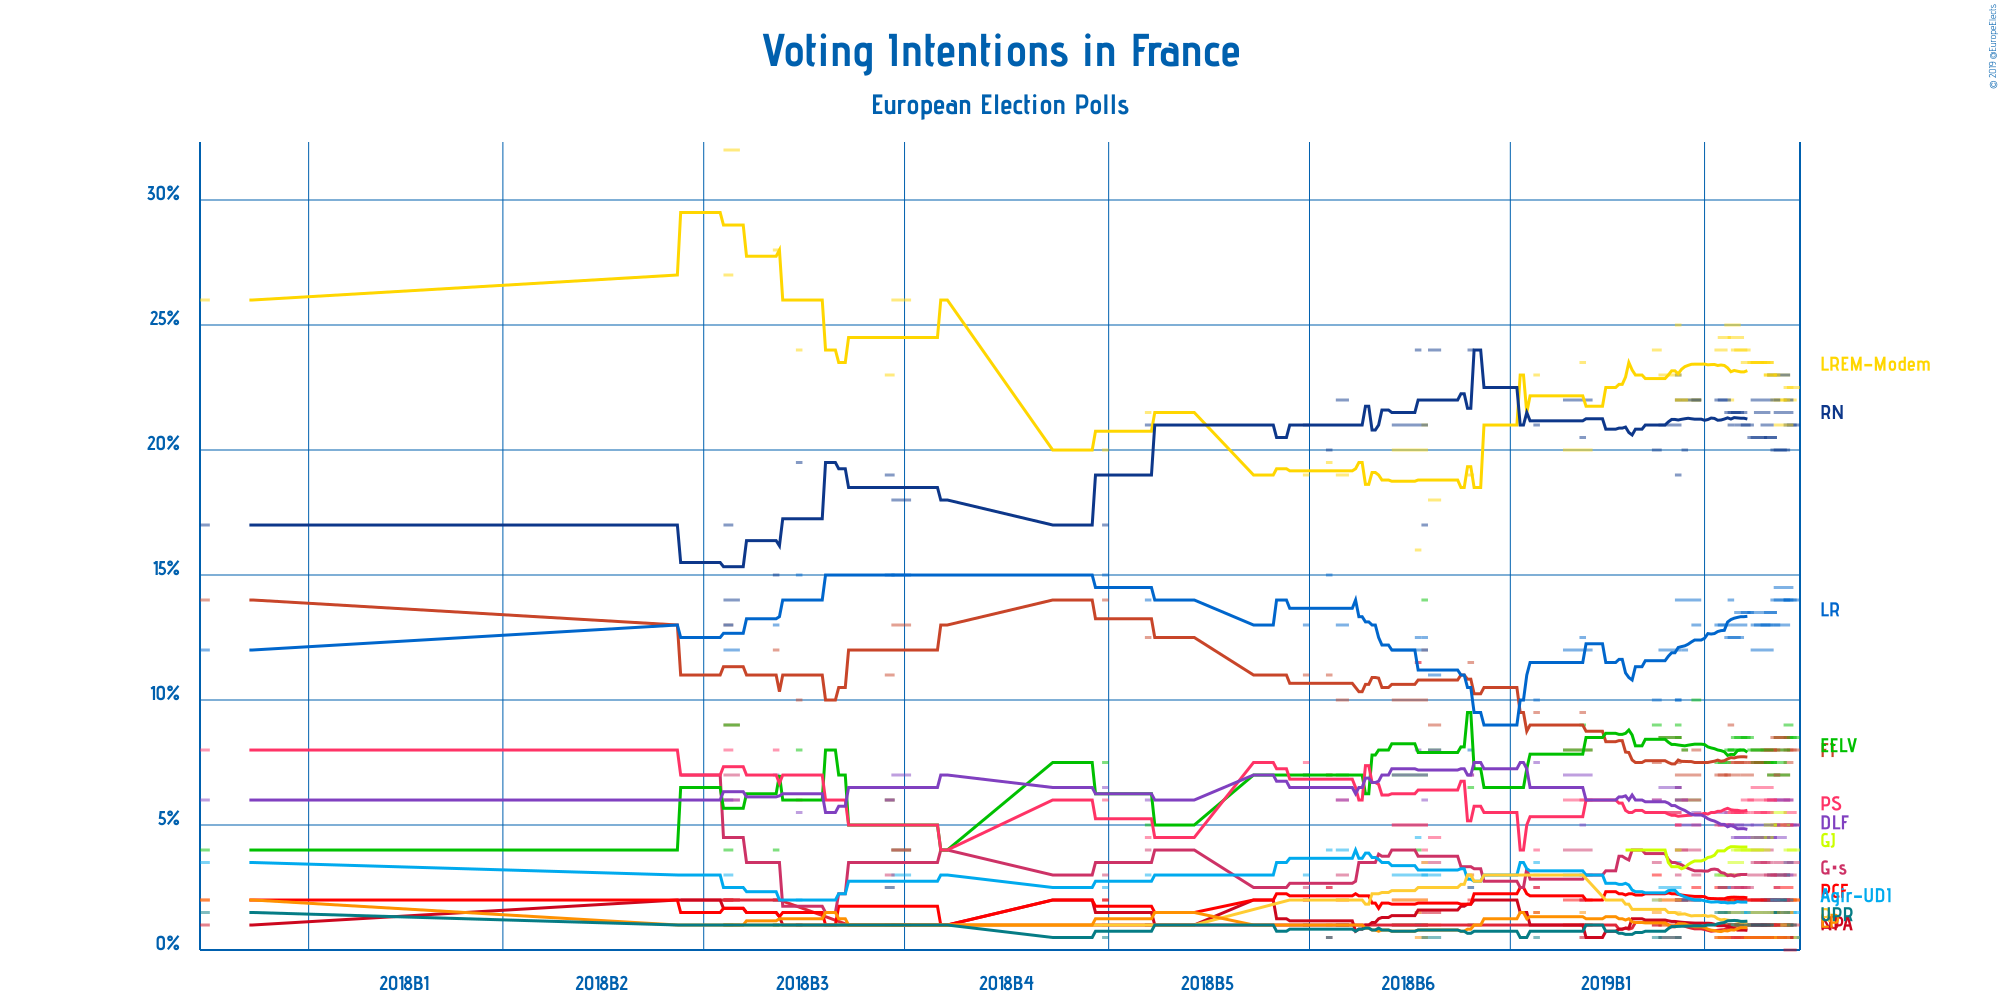

The table this chart was drawn from, first rows:
Polling Firm, Commissioners, Fieldwork Start, Fieldwork End, Scope, Sample Size, Sample Size Qualification, Participation, Precision, Lutte Ouvrière, Nouveau Parti anticapitaliste, Parti communiste français, La France insoumise, Génération·s, le mouvement, Europe Écologie Les Verts, Parti socialiste, La République en marche–Mouvement démocr…, Agir, la droite constructive–Union des d…, Résistons!, Les Républicains, Debout la France, Rassemblement national, Les Patriotes, Union populaire républicaine
Ifop-Fiducial, CNews, Paris Match and Sud Radio, 2019-03-26, 2019-03-29, European, 1366, Provided, Not Available, 0.5%, 1%, Not Available, 2%, 8%, 3.5%, 8.5%, 5%, 22.5%, 1.5%, 0.5%, 14%, 5%, 21%, 2%, 0.5%
Ifop-Fiducial, CNews, Paris Match and Sud Radio, 2019-03-25, 2019-03-28, European, 1361, Provided, Not Available, 0.5%, 1%, 0%, 2%, 8%, 3%, 8.5%, 5.5%, 22%, 1.5%, 0.5%, 14%, 5%, 21%, 2%, 1%
ELABE, BFMTV, 2019-03-25, 2019-03-27, European, 1201, Provided, Not Available, 0.5%, Not Available, 0.5%, 2%, 7.5%, 5%, 9%, 6%, 22.5%, 3.5%, Not Available, 14%, 3%, 22%, 1%, 1%
Ifop-Fiducial, CNews, Paris Match and Sud Radio, 2019-03-22, 2019-03-27, European, 1860, Provided, Not Available, 0.5%, 1%, 0.5%, 2.5%, 8%, 3.5%, 8.5%, 5%, 21%, 2%, 1.5%, 14.5%, 6%, 21.5%, 1.5%, 1%
Ifop-Fiducial, CNews, Paris Match and Sud Radio, 2019-03-22, 2019-03-26, European, 1402, Provided, Not Available, 0.5%, 1%, 0.5%, 2%, 8.5%, 3%, 8%, 5%, 22%, 2%, 0.5%, 14%, 5%, 20%, 1%, 1.5%
OpinionWay–Tilder, Les Echos and Radio Classique, 2019-03-20, 2019-03-26, European, 1889, Provided, Not Available, 1%, 2%, Not Available, 3%, 7%, 2%, 7%, 6%, 23%, 3%, Not Available, 13%, 6%, 23%, 1%, 1%
Ifop-Fiducial, CNews, Paris Match and Sud Radio, 2019-03-21, 2019-03-25, European, 1409, Provided, Not Available, 0.5%, 1%, 0.5%, 2%, 8.5%, 3%, 7.5%, 5%, 22%, 2%, 1%, 14%, 4.5%, 20%, 0.5%, 2%
Harris Interactive, LCI, Le Figaro, RTL and TF1, 2019-03-22, 2019-03-23, European, 1068, Provided, Not Available, 0.5%, 1%, 1%, 2%, 8%, 2.5%, 7%, 7%, 23%, 2%, 1.5%, 13%, 5%, 22%, 1.5%, 1.5%
Ifop-Fiducial, CNews, Paris Match and Sud Radio, 2019-03-19, 2019-03-22, European, 1390, Provided, Not Available, 0.5%, 1%, 0.5%, 2%, 8%, 3%, 7.5%, 6%, 23%, 2%, 0.5%, 13.5%, 4.5%, 20.5%, 0.5%, 1.5%
BVA, Europe 1 and La Tribune, 2019-03-19, 2019-03-22, European, 1390, Provided, Not Available, 0.5%, 1%, 0.5%, 2%, 8%, 3%, 7.5%, 6%, 23%, 2%, 0.5%, 13.5%, 4.5%, 20.5%, 0.5%, 1.5%
Ifop-Fiducial, CNews, Paris Match and Sud Radio, 2019-03-18, 2019-03-21, European, 1402, Provided, Not Available, 0.5%, 1%, 0.5%, 2%, 8%, 3.5%, 7.5%, 5.5%, 23.5%, 2%, 1%, 13%, 4.5%, 21%, 0.5%, 1%
Ipsos, Le CEVIPOF, La Fondation Jean Jaurès and…, 2019-03-15, 2019-03-21, European, 10049, Provided, 58%, 0.5%, 0.5%, 1%, 2%, 8%, 4%, 8%, 6.5%, 23.5%, 2%, 1.5%, 12%, 5%, 22%, 0.5%, 1%
Ifop-Fiducial, CNews, Paris Match and Sud Radio, 2019-03-16, 2019-03-20, European, 1413, Provided, Not Available, 0.5%, 0.5%, 1%, 2%, 7.5%, 3.5%, 7.5%, 5.5%, 23.5%, 1.5%, 1.5%, 13%, 4.5%, 21.5%, 0.5%, 1%
Ifop-Fiducial, CNews, Paris Match and Sud Radio, 2019-03-15, 2019-03-19, European, 1399, Provided, Not Available, 0.5%, 0.5%, 1%, 2%, 7.5%, 3.5%, 7.5%, 5.5%, 23.5%, 1.5%, 1.5%, 13%, 4.5%, 20.5%, 0.5%, 1%
Ifop-Fiducial, CNews, Paris Match and Sud Radio, 2019-03-14, 2019-03-18, European, 1393, Provided, Not Available, 0.5%, 0.5%, 1%, 2%, 7.5%, 3%, 8%, 6%, 23.5%, 1.5%, 1.5%, 13.5%, 4.5%, 20.5%, 0.5%, 1%
Ifop-Fiducial, CNews, Paris Match and Sud Radio, 2019-03-12, 2019-03-15, European, 1398, Provided, Not Available, 0.5%, 0.5%, 1%, 2%, 7%, 2.5%, 8.5%, 6%, 23.5%, 1.5%, 1.5%, 13.5%, 5%, 21%, 0.5%, 1%
Ifop-Fiducial, CNews, Paris Match and Sud Radio, 2019-03-10, 2019-03-14, European, 1401, Provided, Not Available, 0.5%, 0.5%, 1%, 2%, 7.5%, 2.5%, 8.5%, 5.5%, 24%, 1.5%, 1%, 13.5%, 4.5%, 21%, 0.5%, 1%
Ifop-Fiducial, CNews, Paris Match and Sud Radio, 2019-03-09, 2019-03-13, European, 1384, Provided, Not Available, 0.5%, 0.5%, 1%, 2%, 7.5%, 2.5%, 8.5%, 5.5%, 24%, 1.5%, 1%, 13%, 4.5%, 21.5%, 0.5%, 1%
Ifop-Fiducial, CNews, Paris Match and Sud Radio, 2019-03-08, 2019-03-12, European, 1378, Provided, Not Available, 0.5%, 0.5%, 1%, 2%, 7.5%, 2.5%, 8%, 5.5%, 24.5%, 1.5%, 1.5%, 12.5%, 5%, 21.5%, 1%, 1%
Ifop-Fiducial, CNews, Paris Match and Sud Radio, 2019-03-07, 2019-03-11, European, 1371, Provided, Not Available, 0.5%, 0.5%, 1%, 2%, 7%, 3%, 8%, 5.5%, 25%, 1.5%, 1.5%, 12.5%, 5%, 21.5%, 1%, 1%
Harris Interactive, LCI, Le Figaro, RTL and TF1, 2019-03-08, 2019-03-09, European, 1090, Provided, Not Available, 1%, 2%, 1%, 2%, 9%, 3%, 8%, 5%, 22%, 1%, 1%, 14%, 5%, 21%, 2%, 1%
Ifop-Fiducial, CNews, Paris Match and Sud Radio, 2019-03-05, 2019-03-08, European, 1386, Provided, Not Available, 0.5%, 0.5%, 1%, 2%, 7%, 2.5%, 7.5%, 5%, 24.5%, 2.5%, 1.5%, 13%, 5%, 22%, 0.5%, 1.5%
Ifop-Fiducial, CNews, Paris Match and Sud Radio, 2019-03-04, 2019-03-07, European, 1381, Provided, Not Available, 0.5%, 0.5%, 1%, 2.5%, 7%, 2%, 7.5%, 5%, 24%, 3%, 1%, 13%, 5.5%, 22%, 0.5%, 1.5%
ELABE, BFMTV, 2019-02-25, 2019-02-27, European, 1201, Provided, Not Available, 0.5%, Not Available, 1%, 2.5%, 8%, 3%, 10%, 5%, 22%, 2%, Not Available, 13%, 5.5%, 22%, 1%, 1%
OpinionWay–Tilder, Les Echos and Radio Classique, 2019-02-20, 2019-02-27, European, 2218, Provided, Not Available, 1%, 2%, Not Available, 2%, 7%, 4%, 6%, 6%, 22%, 2%, Not Available, 14%, 5%, 22%, 1%, 1%
Harris Interactive, LCI, Le Figaro, RTL and TF1, 2019-02-22, 2019-02-23, European, 1064, Provided, Not Available, 1%, 1%, 2%, 2%, 8%, 4%, 8%, 6%, 22%, 2%, 1%, 12%, 6%, 20%, 1%, 1%
Ifop, SWG, 2019-02-20, 2019-02-21, European, 1004, Provided, Not Available, 0.5%, Not Available, Not Available, Not Available, 6.5%, 4.0%, 8.5%, 5.0%, 22.0%, 3.5%, Not Available, 10.0%, 6.5%, 23.0%, Not Available, Not Available
BVA, La Tribune and RTL, 2019-02-20, 2019-02-21, European, 929, Provided, Not Available, 0.5%, 1%, 1%, 2%, 7.5%, 3%, 9%, 5%, 25%, 2%, 1.5%, 10%, 6%, 19%, 1%, 0.5%
Ipsos, Le Monde, 2019-02-15, 2019-02-21, European, 10002, Provided, 42%, 0.5%, 0.5%, 1%, 2%, 8.5%, 5.5%, 8.5%, 5.5%, 23%, 2.5%, 2%, 12%, 6.5%, 21%, 1%, 0.5%
Ifop-Fiducial, CNews, Paris Match and Sud Radio, 2019-02-13, 2019-02-15, European, 1367, Provided, Not Available, 0.5%, 1%, 1%, 3%, 7.5%, 3.5%, 9%, 6%, 24%, 2%, 2%, 10%, 6%, 20%, 1.5%, 0.5%
OpinionWay–Tilder, Les Echos and Radio Classique, 2019-01-17, 2019-01-25, European, 1810, Provided, Not Available, 1%, 1%, Not Available, 2%, 8%, 4%, 8%, 6%, 20%, 3%, Not Available, 12%, 7%, 22%, 1%, Not Available
ELABE, BFMTV, 2019-01-22, 2019-01-23, European, 1000, Provided, Not Available, 0.5%, Not Available, 0.5%, 2%, 9.5%, 2%, 9%, 6%, 23.5%, 3%, Not Available, 12.5%, 5%, 20.5%, 1.5%, 1%
Ifop-Fiducial, Valeurs Actuelles and Sud Radio, 2019-01-08, 2019-01-09, European, 934, Provided, Not Available, 0.5%, Not Available, 1.5%, 2.5%, 9.5%, 2.5%, 6.5%, 4%, 23%, 3.5%, 3%, 10%, 7.5%, 21%, 1.5%, 0.5%
Odoxa, France Info, 2018-12-19, 2018-12-20, European, 596, Provided, Not Available, 0.5%, Not Available, 2.5%, 2%, 11.5%, 3%, 6.5%, 7%, 19%, 2.5%, 3%, 8%, 7%, 24%, 1%, 1%
Ifop, L’Opinion, 2018-12-07, 2018-12-10, European, 938, Provided, Not Available, 0.5%, Not Available, 1.5%, 2.5%, 9%, 3.5%, 8%, 4.5%, 18%, 3%, 2.5%, 11%, 8%, 24%, 1%, 0.5%
Ipsos, La République en Marche, 2018-12-05, 2018-12-06, European, 957, Provided, Not Available, 0.5%, Not Available, 1.5%, 1%, 12%, 3.5%, 14%, 4%, 21%, 3%, 3.5%, 12.5%, 6%, 17%, 0.5%, 0.5%
BVA, Presse régionale, 2018-11-26, 2018-12-06, European, 2478, Provided, Not Available, 0.5%, Not Available, 1%, 2%, 10%, 5%, 7%, 5%, 20%, 3%, 2%, 12%, 7%, 21%, 1%, 1%
Ifop, Place publique, 2018-12-03, 2018-12-04, European, 944, Provided, Not Available, 0.5%, Not Available, 1.5%, Not Available, 11.5%, Not Available, 4%, 11.5%, 16%, 4.5%, 1.5%, 12.5%, 8%, 24%, 0.5%, 1%
Ifop, , 2018-11-09, 2018-11-12, European, 945, Provided, Not Available, 0.5%, Not Available, 1%, 2%, 10%, 3%, 7%, 6%, 19%, 4%, 2%, 13%, 6%, 22%, 1%, 1%
ELABE, BFMTV, 2018-11-06, 2018-11-07, European, 1002, Provided, Not Available, 0.5%, Not Available, 0.5%, 2.5%, 11%, 2.5%, 7%, 7%, 19.5%, 4%, Not Available, 15%, 6.5%, 20%, 1%, 0.5%
Ifop, La Lettre de l’Expansion, 2018-10-30, 2018-10-31, European, 905, Provided, Not Available, 0.5%, Not Available, 2%, 2%, 11%, 2.5%, 7%, 7.5%, 19%, 3%, Not Available, 13%, 7%, 21%, 1%, 1%
Odoxa, France Info and Le Figaro, 2018-09-12, 2018-09-13, European, 907, Provided, Not Available, 0.5%, Not Available, 1%, 1.5%, 12.5%, 4%, 5%, 4.5%, 21.5%, 3%, 1%, 14%, 6%, 21%, 1.5%, 1%
Ifop-Fiducial, Paris Match and Sud Radio, 2018-08-30, 2018-08-31, European, 1403, Provided, Not Available, 0.5%, Not Available, 2%, 2%, 14%, 3%, 7.5%, 6%, 20%, 2.5%, Not Available, 15%, 6.5%, 17%, 1%, 0.5%
Ipsos, Le Monde, 2018-06-27, 2018-07-02, European, 998, Provided, Not Available, 0.5%, 1%, 1%, 1%, 13%, 4%, 4%, 4%, 26%, 3%, 1%, 15%, 7%, 18%, 1%, 1%
Ifop-Fiducial, CNews and Sud Radio, 2018-06-25, 2018-06-27, European, 1374, Provided, Not Available, 0.5%, Not Available, 1%, 2.5%, 11%, 3%, 6%, 6%, 23%, 2.5%, Not Available, 15%, 6%, 19%, 1%, 1%
ELABE, BFMTV, 2018-05-29, 2018-05-30, European, 1004, Provided, Not Available, 0.5%, Not Available, 1%, 1%, 10%, 1.5%, 8%, 6%, 24%, 2%, Not Available, 15%, 5.5%, 19.5%, 1.5%, 1%
Harris Interactive, LCP – Assemblée nationale, 2018-05-22, 2018-05-23, European, 1673, Provided, Not Available, 1%, Not Available, 1%, 2%, 12%, 2%, 4%, 8%, 28%, 2%, 1%, 13%, 7%, 15%, 1%, 1%
Viavoice, Europe Écologie Les Verts, 2018-05-07, 2018-05-11, European, 1506, Provided, Not Available, 1%, 2%, 2%, 1%, 9%, 7%, 9%, 6%, 32%, Not Available, Not Available, 12%, 6%, 14%, Not Available, Not Available
Ifop, Valeurs Actuelles, 2018-05-07, 2018-05-09, European, 920, Provided, Not Available, 1%, Not Available, 2%, 2%, 13%, Not Available, 4%, 8%, 27%, 3%, Not Available, 13%, 6%, 17%, 1%, 1%
Ifop, Le Figaro, 2017-11-29, 2017-12-01, European, 1007, Provided, Not Available, 0.5%, Not Available, 1%, 2%, 14%, Not Available, 4%, 8%, 26%, 3.5%, Not Available, 12%, 6%, 17%, 2%, 1.5%
